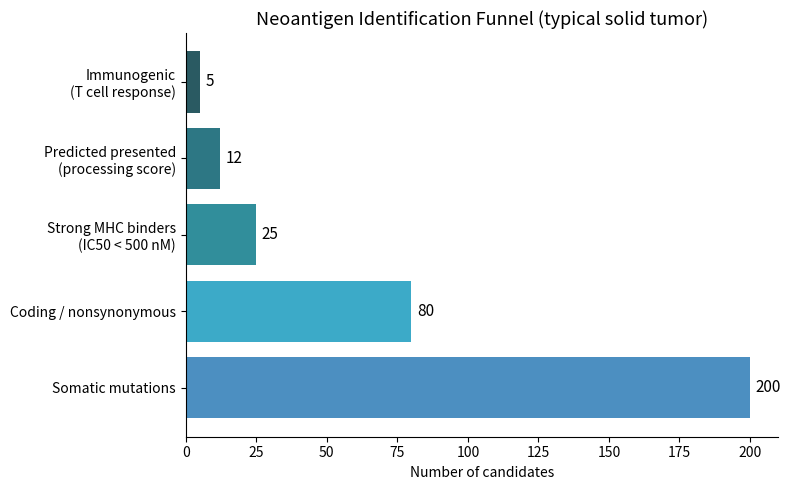

Recreate this plot in Python.
# Neoantigen candidate funnel — conceptual illustration
import matplotlib.pyplot as plt
import matplotlib.patches as mpatches

stages = [
    ('Somatic mutations', 200),
    ('Coding / nonsynonymous', 80),
    ('Strong MHC binders\n(IC50 < 500 nM)', 25),
    ('Predicted presented\n(processing score)', 12),
    ('Immunogenic\n(T cell response)', 5),
]

fig, ax = plt.subplots(figsize=(8, 5))
colors = ['#2c7bb6', '#1a9bbf', '#0d7a8a', '#085f6e', '#053d47']

for i, (label, count) in enumerate(stages):
    ax.barh(i, count, color=colors[i], alpha=0.85)
    ax.text(count + 2, i, f'{count}', va='center', fontsize=11)

ax.set_yticks(range(len(stages)))
ax.set_yticklabels([s[0] for s in stages], fontsize=10)
ax.set_xlabel('Number of candidates')
ax.set_title('Neoantigen Identification Funnel (typical solid tumor)', fontsize=13)
ax.spines['top'].set_visible(False)
ax.spines['right'].set_visible(False)
plt.tight_layout()
plt.savefig('neoantigen_funnel.png', dpi=150, bbox_inches='tight')
plt.show()
